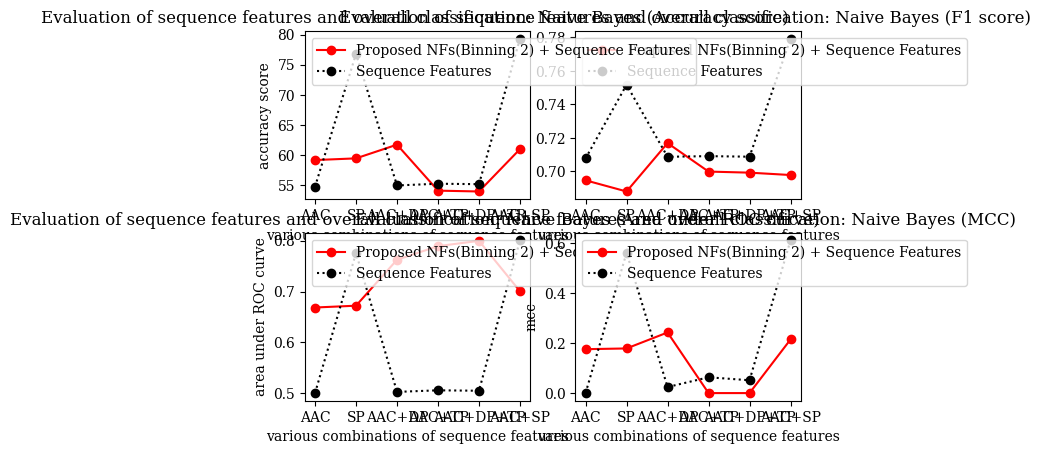

Write Python code to recreate this figure.
import matplotlib.pylab as plt

plt.rc('font', family='serif')

plt.subplot(2, 2, 2)

# F1
classifier = 'Naive Bayes'
metric = 'F1 score'
xlabel = 'various combinations of sequence features'
ylabel = 'f1 score'
title = 'Evaluation of sequence features and overall classification: ' + classifier + ' (' + metric + ') '

orderingList = ['AAC', 'SP', 'AAC+DP', 'AAC+TP', 'AAC+DP+TP', 'AAC+SP']
netseqVal = [0.694610712, 0.6879332309, 0.7168602905, 0.6998339246, 0.6991925254, 0.6977751752]
seqVal = [0.7076958037, 0.7517502154, 0.7086764665, 0.7090671223, 0.7087339918, 0.7792451659]
plt.plot(orderingList, netseqVal, color='r', marker='o', label='Proposed NFs(Binning 2) + Sequence Features')
plt.plot(orderingList, seqVal, linestyle=':', color='k', marker='o', label='Sequence Features')
plt.xlabel(xlabel)
plt.ylabel(ylabel)
plt.title(title)
plt.legend(loc='upper left')

plt.subplot(2, 2, 1)

# Accuracy
classifier = 'Naive Bayes'
metric = 'Accuracy score'
xlabel = 'various combinations of sequence features'
ylabel = 'accuracy score'
title = 'Evaluation of sequence features and overall classification: ' + classifier + ' (' + metric + ') '

orderingList = ['AAC', 'SP', 'AAC+DP', 'AAC+TP', 'AAC+DP+TP', 'AAC+SP']
netseqVal = [0.5918721876, 0.5946824161, 0.6174260125, 0.5411496192, 0.5397542402, 0.6100294219]
netseqVal = [i*100 for i in netseqVal]
seqVal = [0.5476233672, 0.7679170993, 0.5497550798, 0.5526190476, 0.5519047619, 0.7930512288]
seqVal = [i*100 for i in seqVal]
plt.plot(orderingList, netseqVal, color='r', marker='o', label='Proposed NFs(Binning 2) + Sequence Features')
plt.plot(orderingList, seqVal, linestyle=':', color='k', marker='o', label='Sequence Features')
plt.xlabel(xlabel)
plt.ylabel(ylabel)
plt.title(title)
plt.legend(loc='upper left')

plt.subplot(2, 2, 3)

# AUC
classifier = 'Naive Bayes'
metric = 'Area under ROC curve'
xlabel = 'various combinations of sequence features'
ylabel = 'area under ROC curve'
title = 'Evaluation of sequence features and overall classification: ' + classifier + ' (' + metric + ') '

orderingList = ['AAC', 'SP', 'AAC+DP', 'AAC+TP', 'AAC+DP+TP', 'AAC+SP']
netseqVal = [0.6685169389, 0.6721067756, 0.7625452208, 0.7894163642, 0.7998219903, 0.7005757713]
seqVal = [0.5, 0.7757032668, 0.5023548316, 0.5054597195, 0.5046052502, 0.8007704174]
plt.plot(orderingList, netseqVal, color='r', marker='o', label='Proposed NFs(Binning 2) + Sequence Features')
plt.plot(orderingList, seqVal, linestyle=':', color='k', marker='o', label='Sequence Features')
plt.xlabel(xlabel)
plt.ylabel(ylabel)
plt.title(title)
plt.legend(loc='upper left')

plt.subplot(2, 2, 4)

# MCC
classifier = 'Naive Bayes'
metric = 'MCC'
xlabel = 'various combinations of sequence features'
ylabel = 'mcc'
title = 'Evaluation of sequence features and overall classification: ' + classifier + ' (' + metric + ') '

orderingList = ['AAC', 'SP', 'AAC+DP', 'AAC+TP', 'AAC+DP+TP', 'AAC+SP']
netseqVal = [0.1756175274, 0.1785321362, 0.2424669106, 0, 0, 0.2145047581]
seqVal = [0, 0.5610609149, 0.02419863541, 0.06320837545, 0.05131634288, 0.6108725499]
plt.plot(orderingList, netseqVal, color='r', marker='o', label='Proposed NFs(Binning 2) + Sequence Features')
plt.plot(orderingList, seqVal, linestyle=':', color='k', marker='o', label='Sequence Features')
plt.xlabel(xlabel)
plt.ylabel(ylabel)
plt.title(title)
plt.legend(loc='upper left')
plt.show()